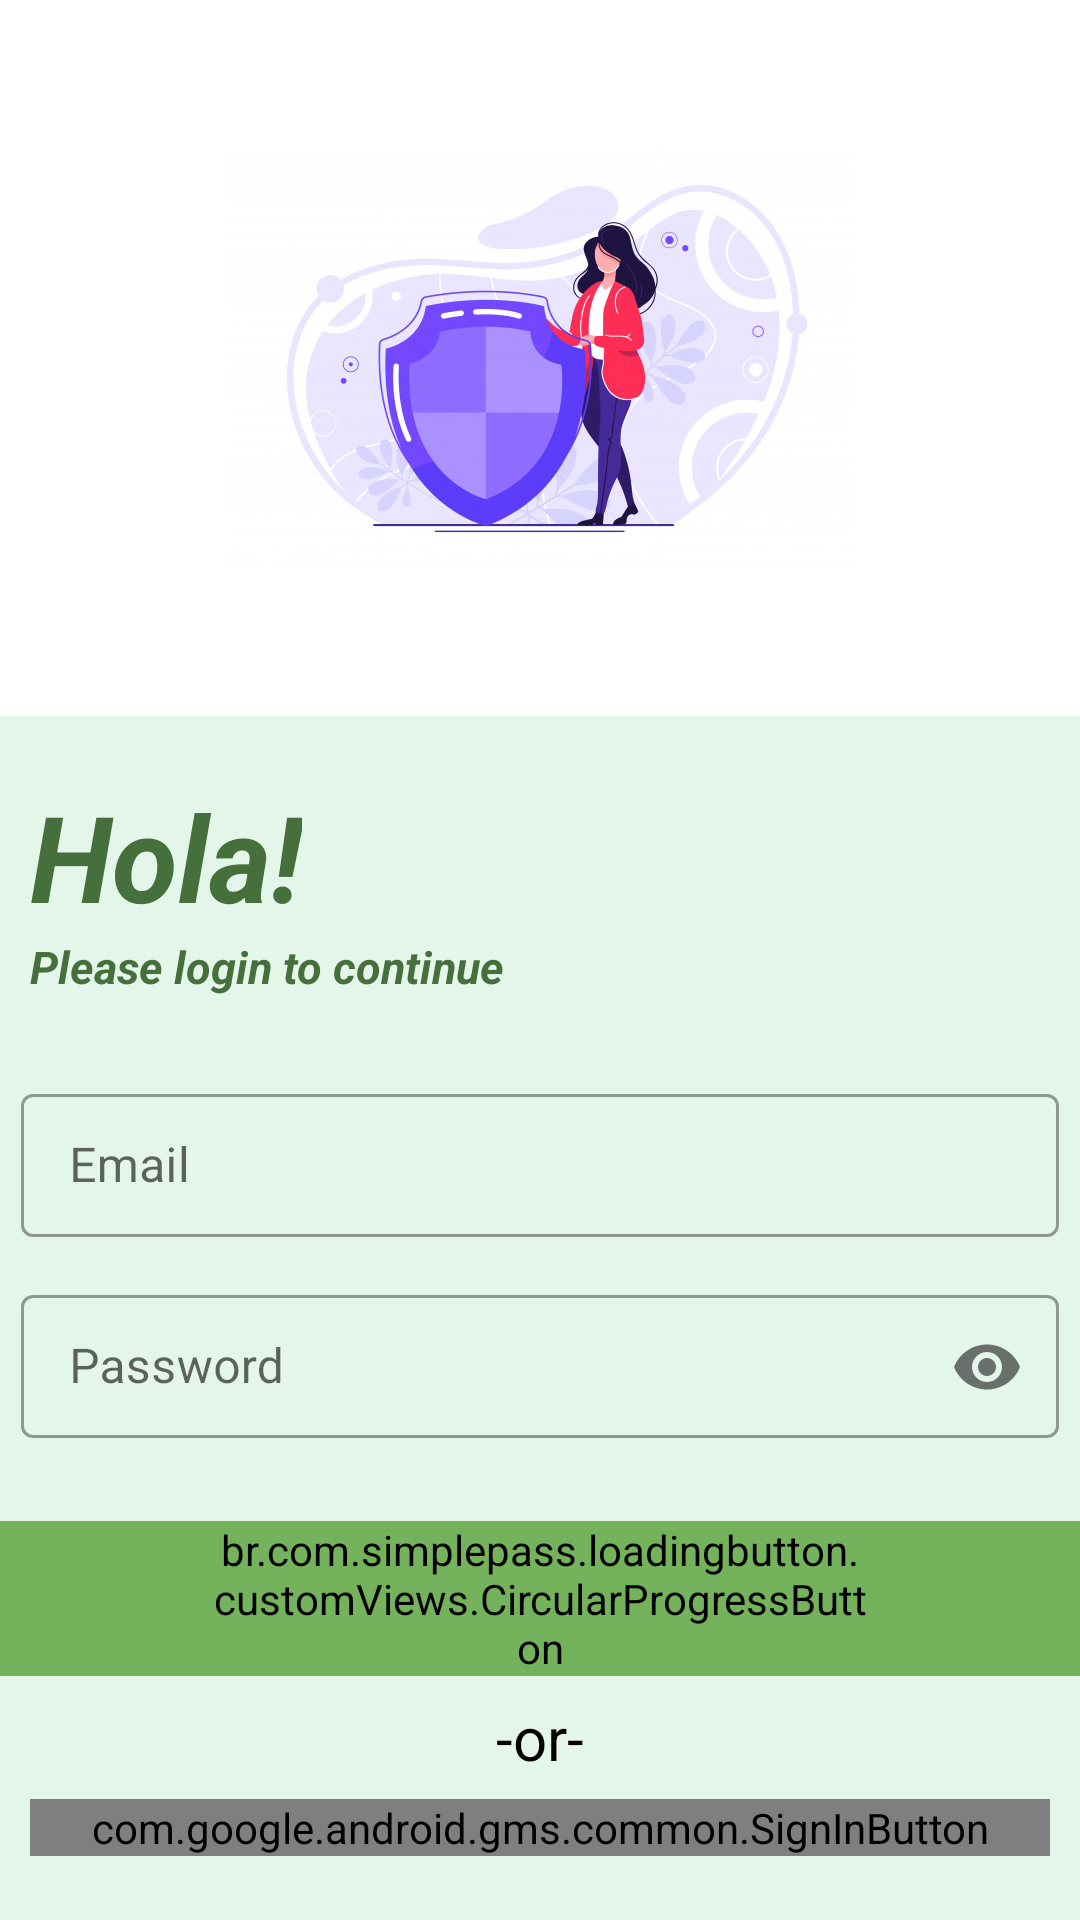

Reconstruct the res/layout file that produces this screen, plus the resources it refers to.
<!-- AndroidManifest.xml: application theme AppTheme -->
<!-- res/layout/activity_login.xml -->
<?xml version="1.0" encoding="utf-8"?>
<LinearLayout xmlns:android="http://schemas.android.com/apk/res/android"
    xmlns:app="http://schemas.android.com/apk/res-auto"
    xmlns:tools="http://schemas.android.com/tools"
    android:id="@+id/linear"
    android:layout_width="match_parent"
    android:layout_height="match_parent"
    android:orientation="vertical"
    tools:context=".User_login_info.Signup"
    android:background="@color/lightGreen">




        <ImageView
            android:layout_width="match_parent"
            android:layout_height="wrap_content"
            android:layout_gravity="center"
            android:src="@drawable/security"
            android:id="@+id/logo"
            android:background="@color/white"
            android:paddingVertical="50dp"
            />
    <RelativeLayout
        android:layout_width="match_parent"
        android:layout_height="wrap_content"
        android:paddingVertical="20dp"
        >
        <TextView
            android:layout_width="wrap_content"
            android:layout_height="wrap_content"
            android:text="Hola!"
            android:layout_marginStart="10dp"
            android:textSize="40sp"
            android:textColor="@color/colorPrimaryDark"
            android:textStyle="bold|italic"
            android:id="@+id/hola"/>
        <TextView
            android:layout_width="wrap_content"
            android:layout_height="wrap_content"
            android:text="Please login to continue"
            android:layout_below="@+id/hola"
            android:layout_marginStart="10dp"
            android:textSize="15sp"
            android:textColor="@color/colorPrimaryDark"
            android:textStyle="bold|italic"/>
    </RelativeLayout>

    <com.google.android.material.textfield.TextInputLayout
        android:id="@+id/user_id"
        style="@style/Widget.MaterialComponents.TextInputLayout.OutlinedBox.Dense"
        android:layout_width="match_parent"
        android:layout_height="wrap_content"
        android:layout_margin="7dp"
        android:hint="@string/user_id"
        app:endIconMode="clear_text">

        <com.google.android.material.textfield.TextInputEditText
            android:layout_width="match_parent"
            android:layout_height="wrap_content" />

    </com.google.android.material.textfield.TextInputLayout>

    <com.google.android.material.textfield.TextInputLayout
        android:id="@+id/password"
        style="@style/Widget.MaterialComponents.TextInputLayout.OutlinedBox.Dense"
        android:layout_width="match_parent"
        android:layout_height="wrap_content"
        android:layout_margin="7dp"
        android:hint="@string/password"
        app:errorEnabled="true"
        app:passwordToggleEnabled="true">

        <com.google.android.material.textfield.TextInputEditText
            android:layout_width="match_parent"
            android:layout_height="wrap_content"
            android:inputType="textPassword" />

    </com.google.android.material.textfield.TextInputLayout>

    <br.com.simplepass.loadingbutton.customViews.CircularProgressButton
        android:id="@+id/test"
        android:layout_width="wrap_content"
        android:layout_height="wrap_content"
        android:layout_gravity="center"
        android:backgroundTint="@color/colorPrimary"
        android:paddingHorizontal="70dp"
        android:text="@string/login"
        android:textColor="@color/white"
        android:textSize="15sp"
        android:textStyle="bold"
        app:spinning_bar_color="@color/white" />


    
    <TextView
        android:layout_width="wrap_content"
        android:layout_height="wrap_content"
        android:text="-or-"
        android:layout_gravity="center_horizontal"
        android:textSize="20sp"
        android:textColor="@color/black"
        android:layout_marginVertical="7dp"/>

    <com.google.android.gms.common.SignInButton
        android:id="@+id/google_auth"
        android:layout_width="match_parent"
        android:layout_height="wrap_content"
        android:layout_marginHorizontal="10dp"
        />


    

    <me.ibrahimsn.lib.CirclesLoadingView
        android:id="@+id/loading"
        android:layout_width="match_parent"
        android:layout_height="wrap_content"
        android:visibility="invisible"
        app:animDelay="150"
        app:animDistance="10dp"
        app:animDuration="500"
        app:animInterpolator="accelerateDecelerate"
        app:circleMargin="8dp"
        app:circleRadius="5dp" />


</LinearLayout>
<!-- resources referenced by this layout -->
<resources>
  <color name="colorPrimary">#74b35b</color>
  <color name="colorPrimaryDark">#46703b</color>
  <color name="lightGreen">#e4f5ea</color>
  <color name="white">#ffffff</color>
  <!-- drawable security: jpg bitmap (drawable-xxhdpi, 44544 bytes) -->
  <string name="login">Login</string>
  <string name="password">Password</string>
  <string name="user_id">Email</string>
  <style name="AppTheme" parent="Theme.MaterialComponents.Light.NoActionBar">
          
          <item name="colorPrimary">@color/colorPrimary</item>
          <item name="colorPrimaryDark">@color/colorPrimaryDark</item>
          <item name="colorAccent">@color/colorAccent</item>
      </style>
  <color name="colorAccent">#ebd261</color>
  <!-- not gathered from this repository: default colours our renderer supplied (Android Studio template values) -->
  <color name="black">#FF000000</color>
</resources>
